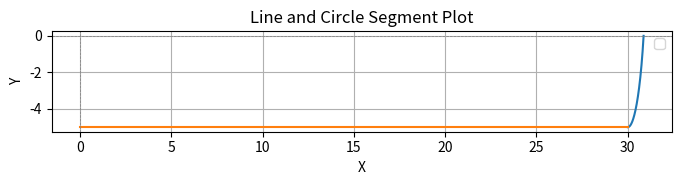

The script that saved this image:
import numpy as np
import matplotlib.pyplot as plt

def adjust_circle_center_y(contact_length, junction_depth, radius, lateral_struggle):
    """
    Adjusts the center_y of the circle so that the last point of the line
    and the first point of the circle are concatenated.
    """
    # Calculate the last point of the line
    line_last_x = contact_length
    line_last_y = junction_depth

    # Calculate the first point of the circle
    theta_start = 3 * np.pi / 2  # Starting angle of the circle (270°)
    circle_first_x = contact_length + radius * np.cos(theta_start)
    circle_first_y = lateral_struggle * radius * np.sin(theta_start)  # Initial center_y is 0

    # Adjust center_y so that the circle's first point matches the line's last point
    center_y_adjusted = line_last_y - circle_first_y
    return center_y_adjusted

def calculate_theta_end(center_y, radius, lateral_struggle):
    """
    Calculates the ending angle (theta_end) for the circle segment so that it stops at y = 0.
    """
    # Solve for the angle where the circle's y-coordinate equals 0
    theta_end = np.arcsin(-center_y / (lateral_struggle * radius))
    return theta_end

# Input parameters
contact_length = 30  # S/D contact Length (X1)
junction_depth = -5  # Junction depth

gate_legth = 50  # Length of the gate
overlap_length = 0.1 * gate_legth  # S/D to gate overlap length (X2)

lateral_struggle = 10  # Lateral struggle (it should be 0.8, but it is for a Gaussian, not for a circle)

### ---------- ###

# Adjust the circle's center_y
radius = 1  # Radius of the circle; abs(junction_depth)
center_y = adjust_circle_center_y(contact_length, junction_depth, radius, lateral_struggle)

# Calculate the ending angle (theta_end)
theta_end = calculate_theta_end(center_y, radius, lateral_struggle)
print("theta_end is:", theta_end)

# Define the circle parameters
center_x = contact_length  # X-coordinate of the circle's center

# Generate points for the circle (from 270° to theta_end)
theta = np.linspace(-np.pi / 2, theta_end, 500)  # Angle values from 270° to theta_end to stop at y=0
circle_x = center_x + radius * np.cos(theta)  # X-coordinates of the circle
circle_y = center_y + (lateral_struggle * radius) * np.sin(theta)  # Y-coordinates of the circle

### ---------- ###

# Generate points for the horizontal line
line_x = np.linspace(0, contact_length, 500)  # X-coordinates from 0 to contact_length
line_y = np.full_like(line_x, junction_depth)  # Y-coordinates are constant (same as the starting y of the circle)

# Plot the circle segment
plt.figure(figsize=(8, 6))
plt.plot(circle_x, circle_y) # plt.plot(circle_x, circle_y, label="Circle Segment (270° to theta_end)")

# Plot the horizontal line
plt.plot(line_x, line_y) # plt.plot(line_x, line_y, label="Horizontal Line (x=0 to x=2)")

# Customize the plot
plt.gca().set_aspect('equal', adjustable='box')  # Ensure the aspect ratio is equal
plt.title("Line and Circle Segment Plot")
plt.xlabel("X")
plt.ylabel("Y")
plt.axhline(0, color='gray', linestyle='--', linewidth=0.5)  # X-axis
plt.axvline(0, color='gray', linestyle='--', linewidth=0.5)  # Y-axis
plt.grid(True)
plt.legend()
plt.show()
